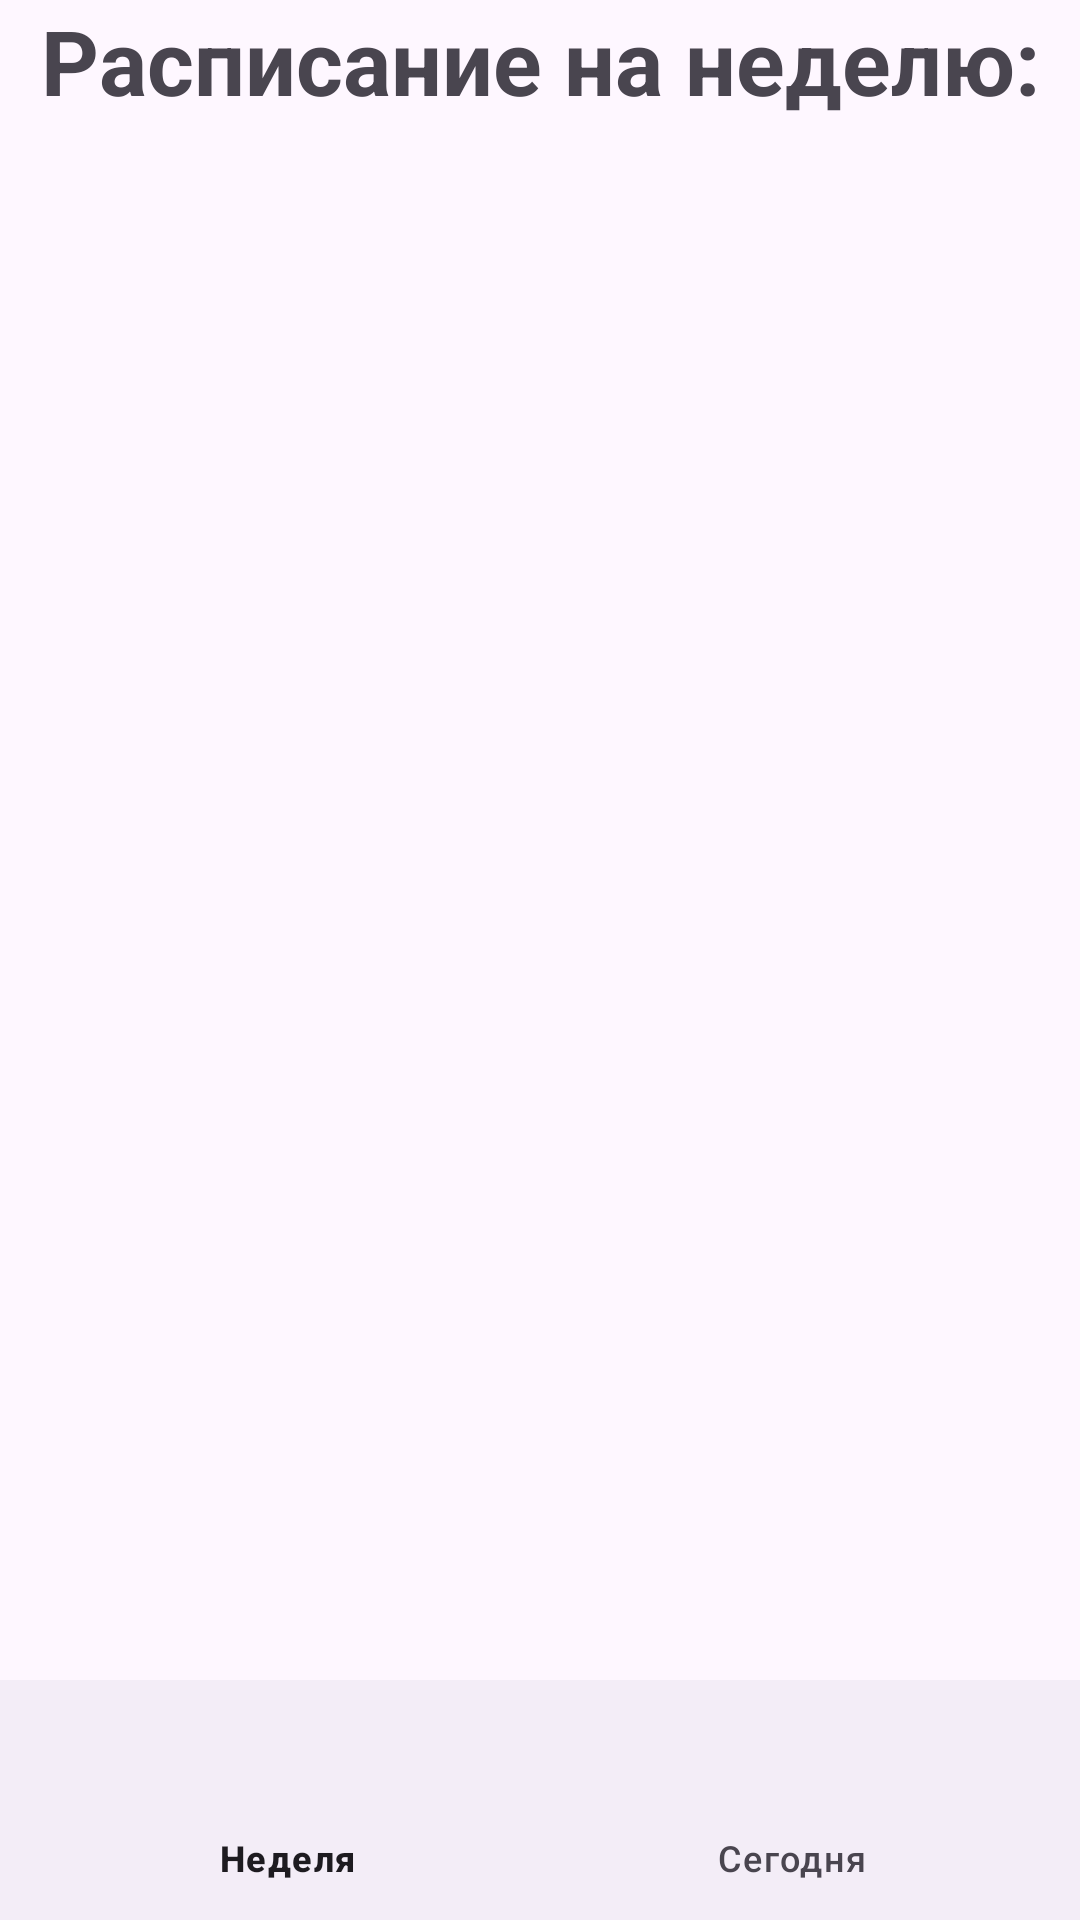

Reconstruct the res/layout file that produces this screen, plus the resources it refers to.
<!-- AndroidManifest.xml: application theme Theme.MyApplication1234 -->
<!-- res/layout/fragment_root.xml -->
<?xml version="1.0" encoding="utf-8"?>
<androidx.constraintlayout.widget.ConstraintLayout xmlns:android="http://schemas.android.com/apk/res/android"
    android:layout_width="match_parent"
    android:layout_height="match_parent"
    xmlns:app="http://schemas.android.com/apk/res-auto"
    android:orientation="vertical">
    <TextView
        android:id="@+id/root_fragment_title"
        android:layout_width="match_parent"
        android:layout_height="wrap_content"
        android:text="Расписание на неделю:"
        android:textSize="30sp"
        android:textStyle="bold"
        android:gravity="center_horizontal"
        app:layout_constraintTop_toTopOf="parent"
        app:layout_constraintStart_toStartOf="parent"
        />
    <androidx.recyclerview.widget.RecyclerView
        android:id="@+id/recycler"
        android:layout_width="match_parent"
        android:layout_height="0dp"
        app:layout_constraintTop_toBottomOf="@+id/root_fragment_title"
        app:layout_constraintStart_toStartOf="parent"
        app:layout_constraintBottom_toTopOf="@+id/bottom_nav"
        />

    <com.google.android.material.bottomnavigation.BottomNavigationView
        android:id="@+id/bottom_nav"
        android:layout_width="match_parent"
        android:layout_height="wrap_content"
        app:layout_constraintBottom_toBottomOf="parent"
        app:layout_constraintStart_toStartOf="parent"
        app:menu="@menu/bottom_nav_buttons" />
</androidx.constraintlayout.widget.ConstraintLayout>
<!-- resources referenced by this layout -->
<resources>
  <style name="Theme.MyApplication1234" parent="Base.Theme.MyApplication1234" />
  <style name="Base.Theme.MyApplication1234" parent="Theme.Material3.DayNight.NoActionBar">
          
          
      </style>
</resources>
